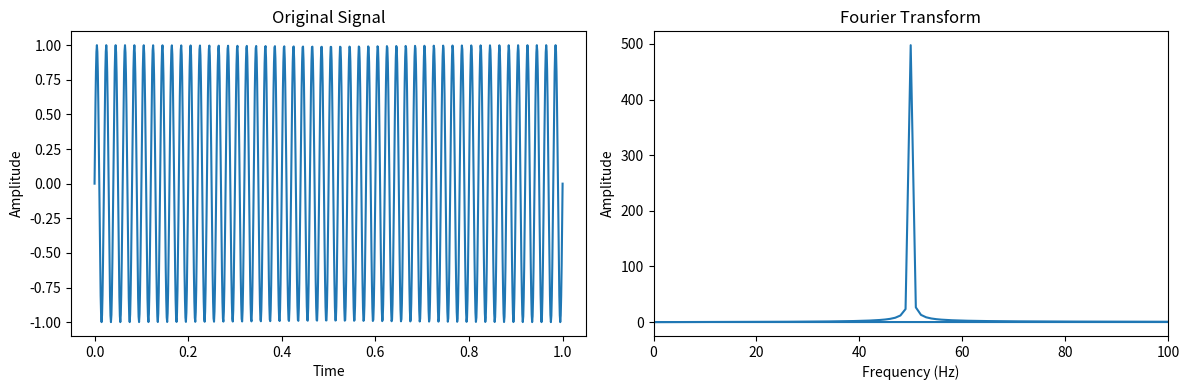

This figure's Python source:
import numpy as np
import matplotlib.pyplot as plt

# Generate a sample signal
time = np.linspace(0, 1, 1000)  # Create a time array from 0 to 1 with 1000 points
frequency = 50  # Frequency of the signal in Hz
signal = np.sin(2 * np.pi * frequency * time)

# Perform Fourier Transform
fft_result = np.fft.fft(signal)
frequencies = np.fft.fftfreq(len(time), time[1] - time[0])
print(frequencies)

# Plot the original signal and its Fourier Transform
plt.figure(figsize=(12, 4))
plt.subplot(121)
plt.plot(time, signal)
plt.title('Original Signal')
plt.xlabel('Time')
plt.ylabel('Amplitude')

plt.subplot(122)
plt.plot(frequencies, np.abs(fft_result))
plt.title('Fourier Transform')
plt.xlabel('Frequency (Hz)')
plt.ylabel('Amplitude')
plt.xlim(0, 100)  # Only show frequencies up to 100 Hz

plt.tight_layout()
plt.show()
